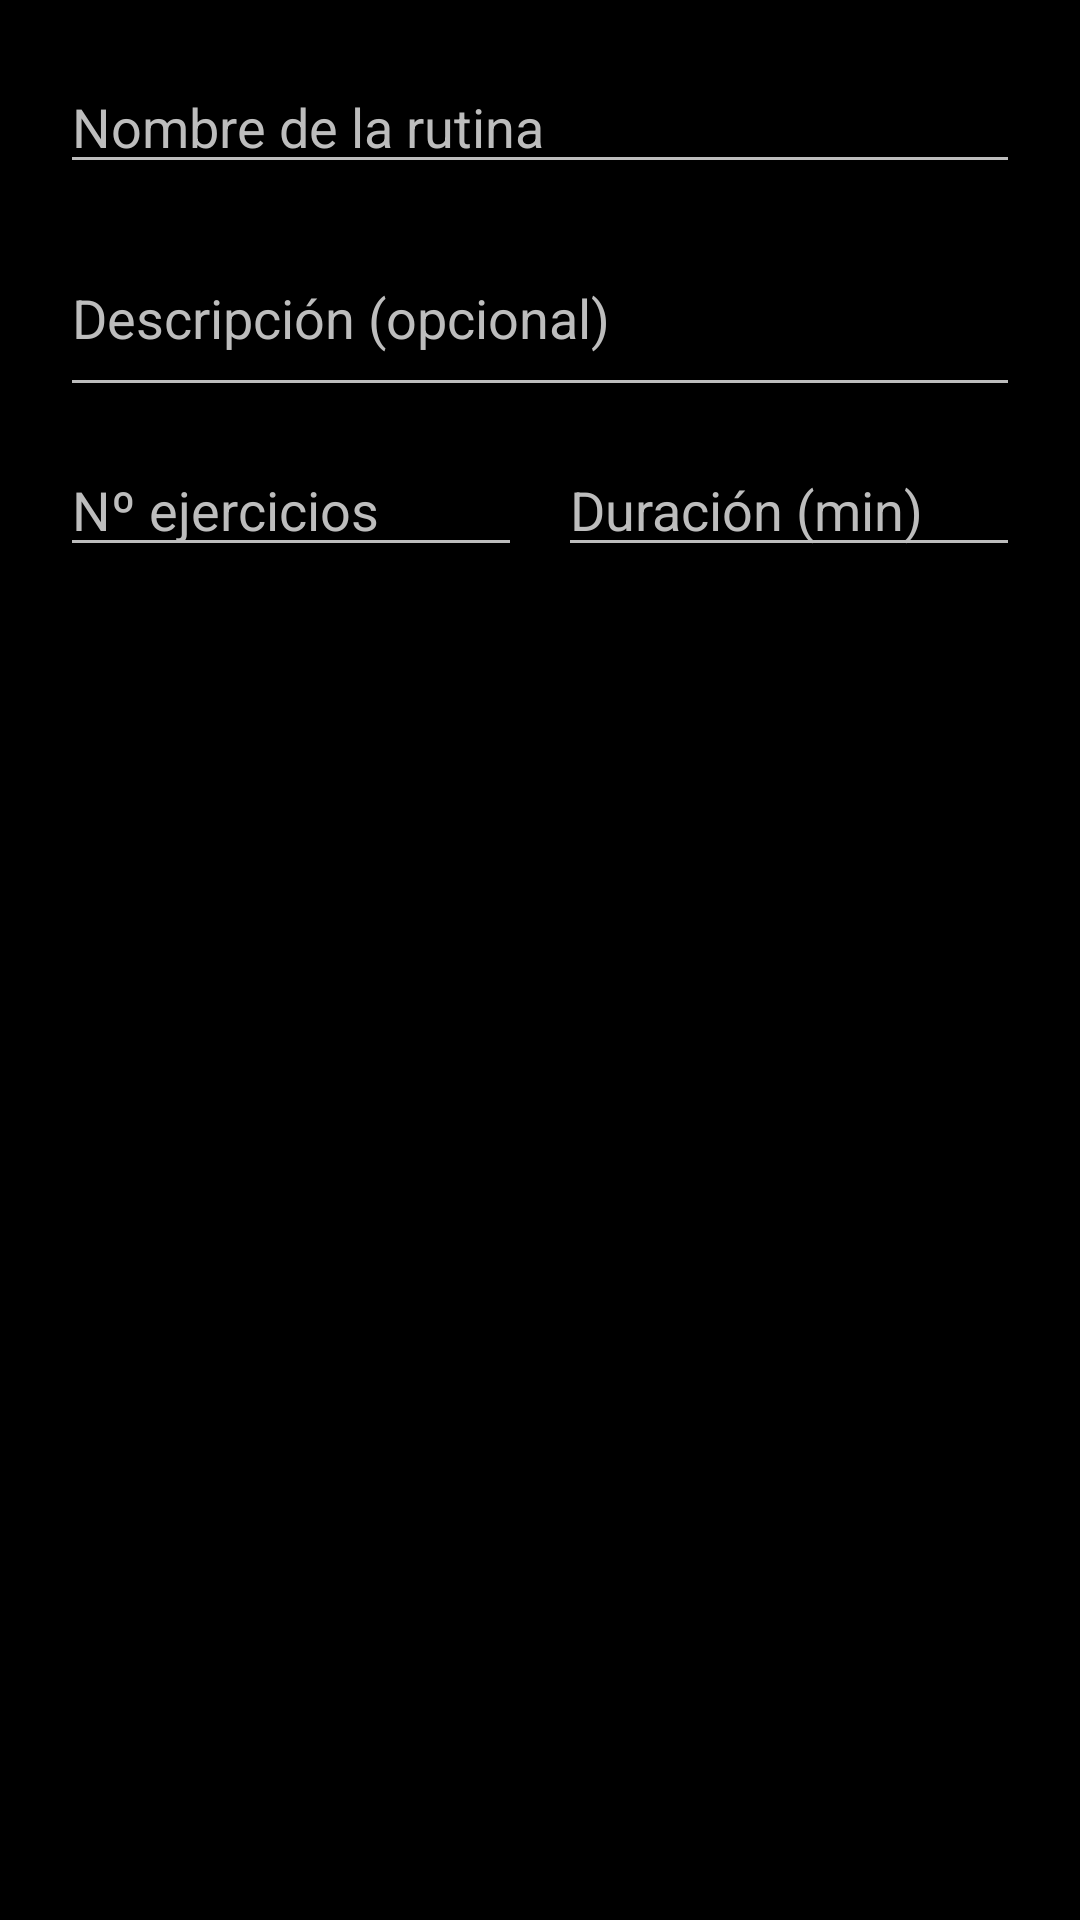

Produce the Android XML layout that renders to this screen, including the resource entries it uses.
<!-- AndroidManifest.xml: application theme Theme.GymTrackMovil -->
<!-- res/layout/dialog_create_routine.xml -->
<?xml version="1.0" encoding="utf-8"?>
<LinearLayout xmlns:android="http://schemas.android.com/apk/res/android"
    android:layout_width="match_parent"
    android:layout_height="wrap_content"
    android:orientation="vertical"
    android:padding="20dp"
    android:background="@color/black">

    <EditText
        android:id="@+id/etRoutineName"
        android:layout_width="match_parent"
        android:layout_height="wrap_content"
        android:hint="Nombre de la rutina"
        android:textColor="@color/white"
        android:textColorHint="@color/text_secondary"
        android:inputType="textCapSentences" />

    <EditText
        android:id="@+id/etRoutineDesc"
        android:layout_width="match_parent"
        android:layout_height="wrap_content"
        android:layout_marginTop="12dp"
        android:hint="Descripción (opcional)"
        android:textColor="@color/white"
        android:textColorHint="@color/text_secondary"
        android:inputType="textMultiLine|textCapSentences"
        android:minLines="2" />

    <LinearLayout
        android:layout_width="match_parent"
        android:layout_height="wrap_content"
        android:layout_marginTop="12dp"
        android:orientation="horizontal">

        <EditText
            android:id="@+id/etExerciseCount"
            android:layout_width="0dp"
            android:layout_height="wrap_content"
            android:layout_weight="1"
            android:hint="Nº ejercicios"
            android:inputType="number"
            android:textColor="@color/white"
            android:textColorHint="@color/text_secondary" />

        <EditText
            android:id="@+id/etDurationMin"
            android:layout_width="0dp"
            android:layout_height="wrap_content"
            android:layout_marginStart="12dp"
            android:layout_weight="1"
            android:hint="Duración (min)"
            android:inputType="number"
            android:textColor="@color/white"
            android:textColorHint="@color/text_secondary" />
    </LinearLayout>

</LinearLayout>
<!-- resources referenced by this layout -->
<resources>
  <color name="black">#FF000000</color>
  <color name="text_secondary">#BDBDBD</color>
  <color name="white">#FFFFFFFF</color>
  <style name="Theme.GymTrackMovil" parent="Base.Theme.GymTrackMovil" />
  <style name="Base.Theme.GymTrackMovil" parent="Theme.Material3.DayNight.NoActionBar">
          <item name="colorPrimary">@color/orange_primary</item>
          <item name="colorSecondary">@color/white</item>
          <item name="android:windowBackground">@color/dark_background</item>
          <item name="android:textColorPrimary">@color/text_primary</item>
          <item name="android:textColorSecondary">@color/text_secondary</item>
          <item name="android:statusBarColor">@color/dark_background</item>
      </style>
  <color name="orange_primary">#FF5722</color>
  <color name="dark_background">#121212</color>
  <color name="text_primary">#FFFFFF</color>
</resources>
